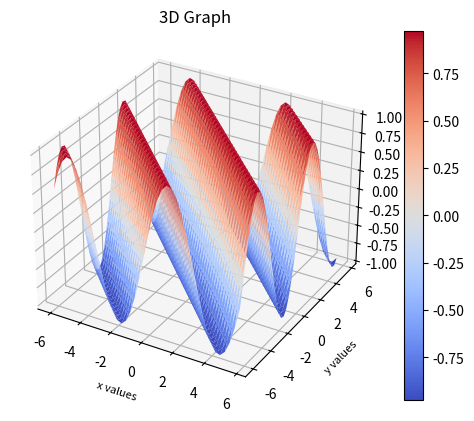

The matplotlib source for this figure:
import matplotlib.pyplot as pyplot
# Import matplotlib colour map
from matplotlib import cm as colourmap
# Required for 3D Projections
from mpl_toolkits.mplot3d import Axes3D
# Provide access to numpy functions
import numpy as np

# Make the data to be displayed
x_values = np.arange(-6, 6, 0.3)
y_values = np.arange(-6, 6, 0.3)

# Generate coordinate matrices from coordinate vectors
x_values, y_values = np.meshgrid(x_values, y_values)

# Generate Z values as sin of x plus y values
z_values = np.sin(x_values + y_values)

# Obtain the figure object
figure = pyplot.figure()

# Get the axes object for the 3D graph
axes = figure.add_subplot(111, projection='3d')

# Plot the surface.
surf = axes.plot_surface(x_values,
                         y_values,
                         z_values,
                         cmap=colourmap.coolwarm)

# Add a color bar which maps values to colors.
figure.colorbar(surf)

# Add labels to the graph
pyplot.title("3D Graph")
axes.set_ylabel('y values', fontsize=8)
axes.set_xlabel('x values', fontsize=8)
axes.set_zlabel('z values', fontsize=8)

# Display the graph
pyplot.show()
